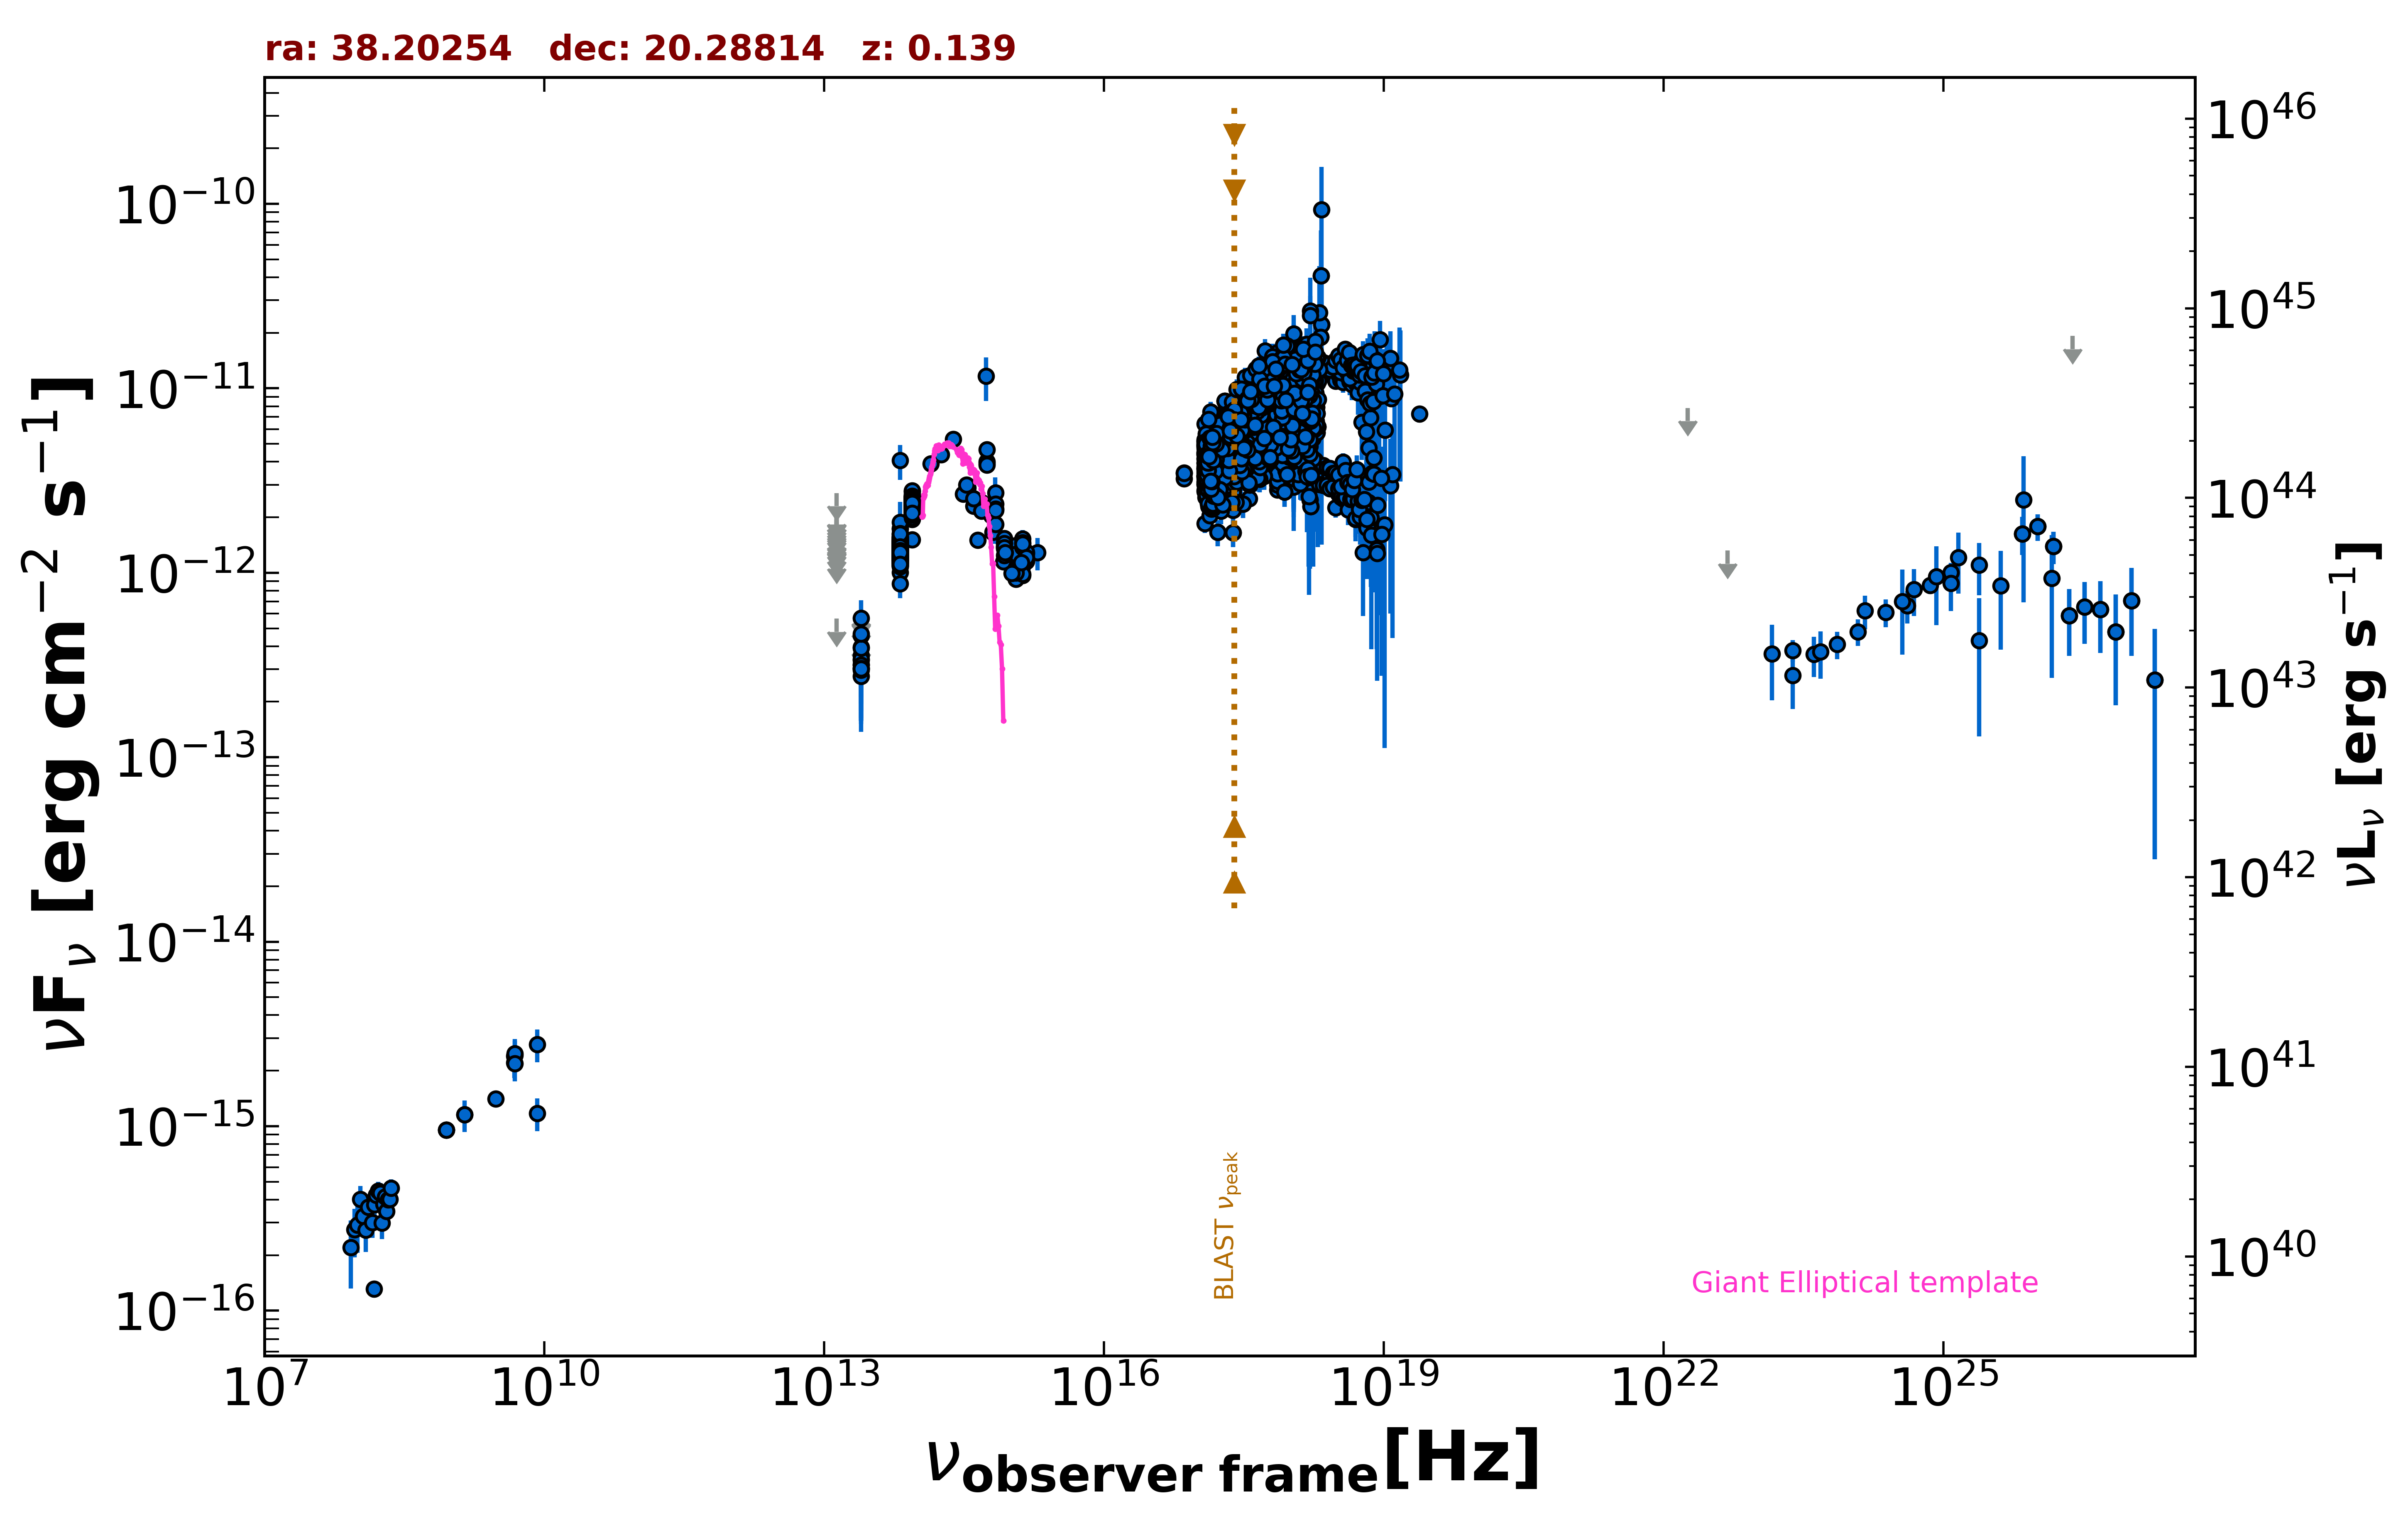

Source data for this figure (header and first rows):
freq., flux, err_flux, MJD_start, MJD_end, flag, catalog, reference
1.400e+09, 1.154e-15, 4.650e-17, 55000, 55000, , NVSS, Condon et al. 1998  AJ  115  1693
8.870e+08, 9.544e-16, 7.265e-17, 55000, 55000, , RACS, Hale et al. 2021  PASA  38  e058
8.870e+08, 9.544e-16, 7.265e-17, 55000, 55000, , RACS, Hale et al. 2021  PASA  38  e058
8.870e+08, 9.544e-16, 7.265e-17, 55000, 55000, , RACS, Hale et al. 2021  PASA  38  e058
3.000e+09, 1.410e-15, 2.600e-17, 55000, 55000, , VLASSQL, Gordon et al. 2021  ApJS  255  30
2.418e+17, 4.758e-12, 2.500e-14, 55000, 55000, , 4XMM-DR13, Webb et al. 2020  A&A  641  A136
7.253e+16, 3.491e-12, 3.350e-14, 55000, 55000, , 4XMM-DR13, Webb et al. 2020  A&A  641  A136
1.813e+17, 3.905e-12, 2.250e-14, 55000, 55000, , 4XMM-DR13, Webb et al. 2020  A&A  641  A136
3.627e+17, 4.513e-12, 2.300e-14, 55000, 55000, , 4XMM-DR13, Webb et al. 2020  A&A  641  A136
7.253e+17, 5.505e-12, 3.900e-14, 55000, 55000, , 4XMM-DR13, Webb et al. 2020  A&A  641  A136
1.692e+18, 6.353e-12, 7.550e-14, 55000, 55000, , 4XMM-DR13, Webb et al. 2020  A&A  641  A136
2.418e+17, 3.287e-12, 8.500e-15, 55000, 55000, , 4XMM-DR13, Webb et al. 2020  A&A  641  A136
7.253e+16, 3.232e-12, 1.500e-14, 55000, 55000, , 4XMM-DR13, Webb et al. 2020  A&A  641  A136
1.813e+17, 3.483e-12, 1.050e-14, 55000, 55000, , 4XMM-DR13, Webb et al. 2020  A&A  641  A136
3.627e+17, 3.701e-12, 9.000e-15, 55000, 55000, , 4XMM-DR13, Webb et al. 2020  A&A  641  A136
7.253e+17, 3.760e-12, 1.450e-14, 55000, 55000, , 4XMM-DR13, Webb et al. 2020  A&A  641  A136
1.692e+18, 3.545e-12, 2.650e-14, 55000, 55000, , 4XMM-DR13, Webb et al. 2020  A&A  641  A136
2.418e+17, 4.746e-12, 2.650e-14, 55000, 55000, , 4XMM-DR13, Webb et al. 2020  A&A  641  A136
7.253e+16, 3.461e-12, 3.400e-14, 55000, 55000, , 4XMM-DR13, Webb et al. 2020  A&A  641  A136
1.813e+17, 3.924e-12, 2.400e-14, 55000, 55000, , 4XMM-DR13, Webb et al. 2020  A&A  641  A136
3.627e+17, 4.512e-12, 2.450e-14, 55000, 55000, , 4XMM-DR13, Webb et al. 2020  A&A  641  A136
7.253e+17, 5.443e-12, 4.100e-14, 55000, 55000, , 4XMM-DR13, Webb et al. 2020  A&A  641  A136
1.692e+18, 6.351e-12, 7.950e-14, 55000, 55000, , 4XMM-DR13, Webb et al. 2020  A&A  641  A136
2.418e+17, 6.582e-12, 1.069e-12, 55000, 55000, , XMMSL2, Saxton et al. 2008  A&A  480  611
7.253e+17, 8.868e-12, 1.271e-12, 55000, 55000, , XMMSL2, Saxton et al. 2008  A&A  480  611
1.209e+18, 9.724e-12, 3.246e-12, 55000, 55000, , XMMSL2, Saxton et al. 2008  A&A  480  611
2.418e+17, 5.667e-12, 7.545e-13, 55000, 55000, , RASS, Boller et al. 2016  A&A  103  1
2.418e+17, 4.782e-12, 5.000e-14, 54684, 58872, , 1OUSX, Giommi et al. in preparation
1.209e+17, 4.142e-12, 4.900e-14, 54684, 58872, , 1OUSX, Giommi et al. in preparation
3.627e+17, 5.421e-12, 5.100e-14, 54684, 58872, , 1OUSX, Giommi et al. in preparation
7.253e+17, 6.033e-12, 3.600e-14, 54684, 58872, , 1OUSX, Giommi et al. in preparation
1.088e+18, 6.830e-12, 7.400e-14, 54684, 58872, , 1OUSX, Giommi et al. in preparation
7.253e+17, 6.820e-12, 5.200e-14, 55000, 55000, , 2SXPS, Evans et al. 2020  ApJS  247  54
1.209e+17, 4.725e-12, 7.100e-14, 55000, 55000, , 2SXPS, Evans et al. 2020  ApJS  247  54
3.627e+17, 6.418e-12, 7.650e-14, 55000, 55000, , 2SXPS, Evans et al. 2020  ApJS  247  54
1.088e+18, 1.123e-11, 1.550e-13, 55000, 55000, , 2SXPS, Evans et al. 2020  ApJS  247  54
2.418e+17, 7.567e-12, 2.226e-12, 55000, 55000, , IPCSL, Elvis et al. 1992  ApJS  80  257
1.500e+08, 1.313e-16, 1.365e-17, 55000, 55000, , TGSS150, Intema et al. 2017  A&A  598  A781
4.800e+09, 2.400e-15, 2.880e-16, 55000, 55000, , GB6, Gregory et al. 1996  ApJS  103  427
4.800e+09, 2.208e-15, 3.840e-16, 55000, 55000, , GB87, Gregory et al. 1992  VizieR  VIII/14/j20…
1.389e+14, 3.904e-12, 2.265e-13, 55000, 55000, , 2MASS, Skrutskie et al. 2006  AJ  131  1163
1.804e+14, 4.384e-12, 2.665e-13, 55000, 55000, , 2MASS, Skrutskie et al. 2006  AJ  131  1163
2.427e+14, 5.309e-12, 2.890e-13, 55000, 55000, , 2MASS, Skrutskie et al. 2006  AJ  131  1163
8.817e+13, 2.340e-12, 4.500e-15, 55000, 55000, , UNWISE, Schlafly et al. 2019  ApJS  240  30
6.517e+13, 1.356e-12, 5.500e-15, 55000, 55000, , UNWISE, Schlafly et al. 2019  ApJS  240  30
8.817e+13, 2.249e-12, 5.600e-14, 55000, 55000, , WISE, Wright et al. 2010  AJ  140  1868
6.517e+13, 1.256e-12, 3.150e-14, 55000, 55000, , WISE, Wright et al. 2010  AJ  140  1868
2.498e+13, 3.366e-13, 4.195e-14, 55000, 55000, , WISE, Wright et al. 2010  AJ  140  1868
1.363e+13, 5.638e-13, 0.000e+00, 55000, 55000, UL, WISE, Wright et al. 2010  AJ  140  1868
8.817e+13, 2.221e-12, 7.550e-14, 57605, 57605, , NEOWISE, Mainzer et al. 2014  ApJ  792  30
6.517e+13, 1.212e-12, 5.200e-14, 57605, 57605, , NEOWISE, Mainzer et al. 2014  ApJ  792  30
8.817e+13, 2.274e-12, 5.900e-14, 57605, 57605, , NEOWISE, Mainzer et al. 2014  ApJ  792  30
6.517e+13, 1.385e-12, 5.600e-14, 57605, 57605, , NEOWISE, Mainzer et al. 2014  ApJ  792  30
8.817e+13, 2.362e-12, 5.850e-14, 57605, 57605, , NEOWISE, Mainzer et al. 2014  ApJ  792  30
6.517e+13, 1.340e-12, 5.400e-14, 57605, 57605, , NEOWISE, Mainzer et al. 2014  ApJ  792  30
8.817e+13, 2.283e-12, 5.850e-14, 57605, 57605, , NEOWISE, Mainzer et al. 2014  ApJ  792  30
6.517e+13, 1.214e-12, 5.850e-14, 57605, 57605, , NEOWISE, Mainzer et al. 2014  ApJ  792  30
8.817e+13, 2.229e-12, 5.750e-14, 57605, 57605, , NEOWISE, Mainzer et al. 2014  ApJ  792  30
6.517e+13, 1.314e-12, 5.550e-14, 57605, 57605, , NEOWISE, Mainzer et al. 2014  ApJ  792  30
8.817e+13, 2.314e-12, 6.200e-14, 57605, 57605, , NEOWISE, Mainzer et al. 2014  ApJ  792  30
... 2,979 more rows
